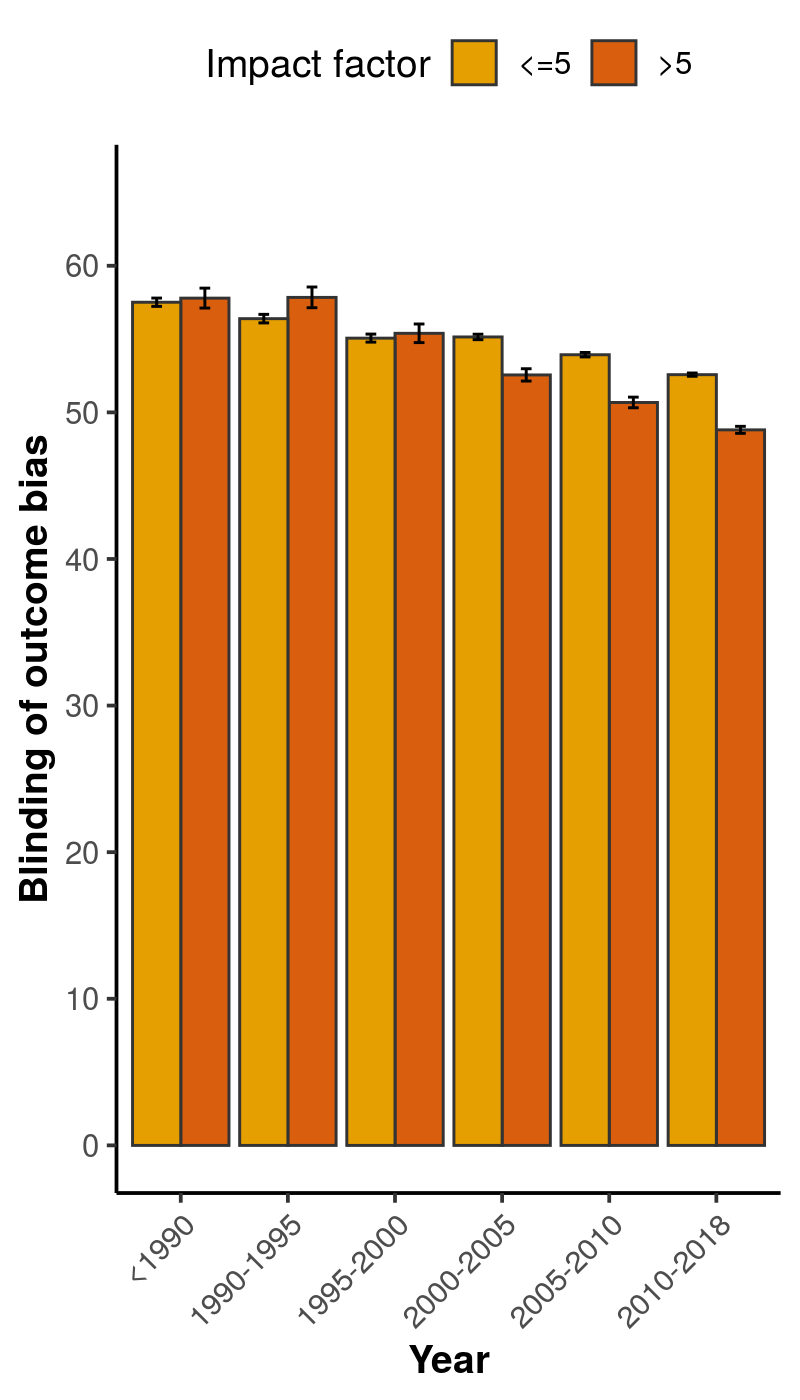

Data behind this chart, as committed beside it:
, x, group, mean, lower, upper
1, <1990, <=5, 57.51, 57.23, 57.8
2, <1990, >5, 57.79, 57.11, 58.47
3, 1990-1995, <=5, 56.39, 56.1, 56.69
4, 1990-1995, >5, 57.84, 57.14, 58.55
5, 1995-2000, <=5, 55.06, 54.79, 55.34
6, 1995-2000, >5, 55.39, 54.76, 56.03
7, 2000-2005, <=5, 55.15, 54.96, 55.33
8, 2000-2005, >5, 52.56, 52.14, 52.98
9, 2005-2010, <=5, 53.93, 53.78, 54.09
10, 2005-2010, >5, 50.68, 50.31, 51.04
11, 2010-2018, <=5, 52.57, 52.46, 52.68
12, 2010-2018, >5, 48.81, 48.57, 49.05
